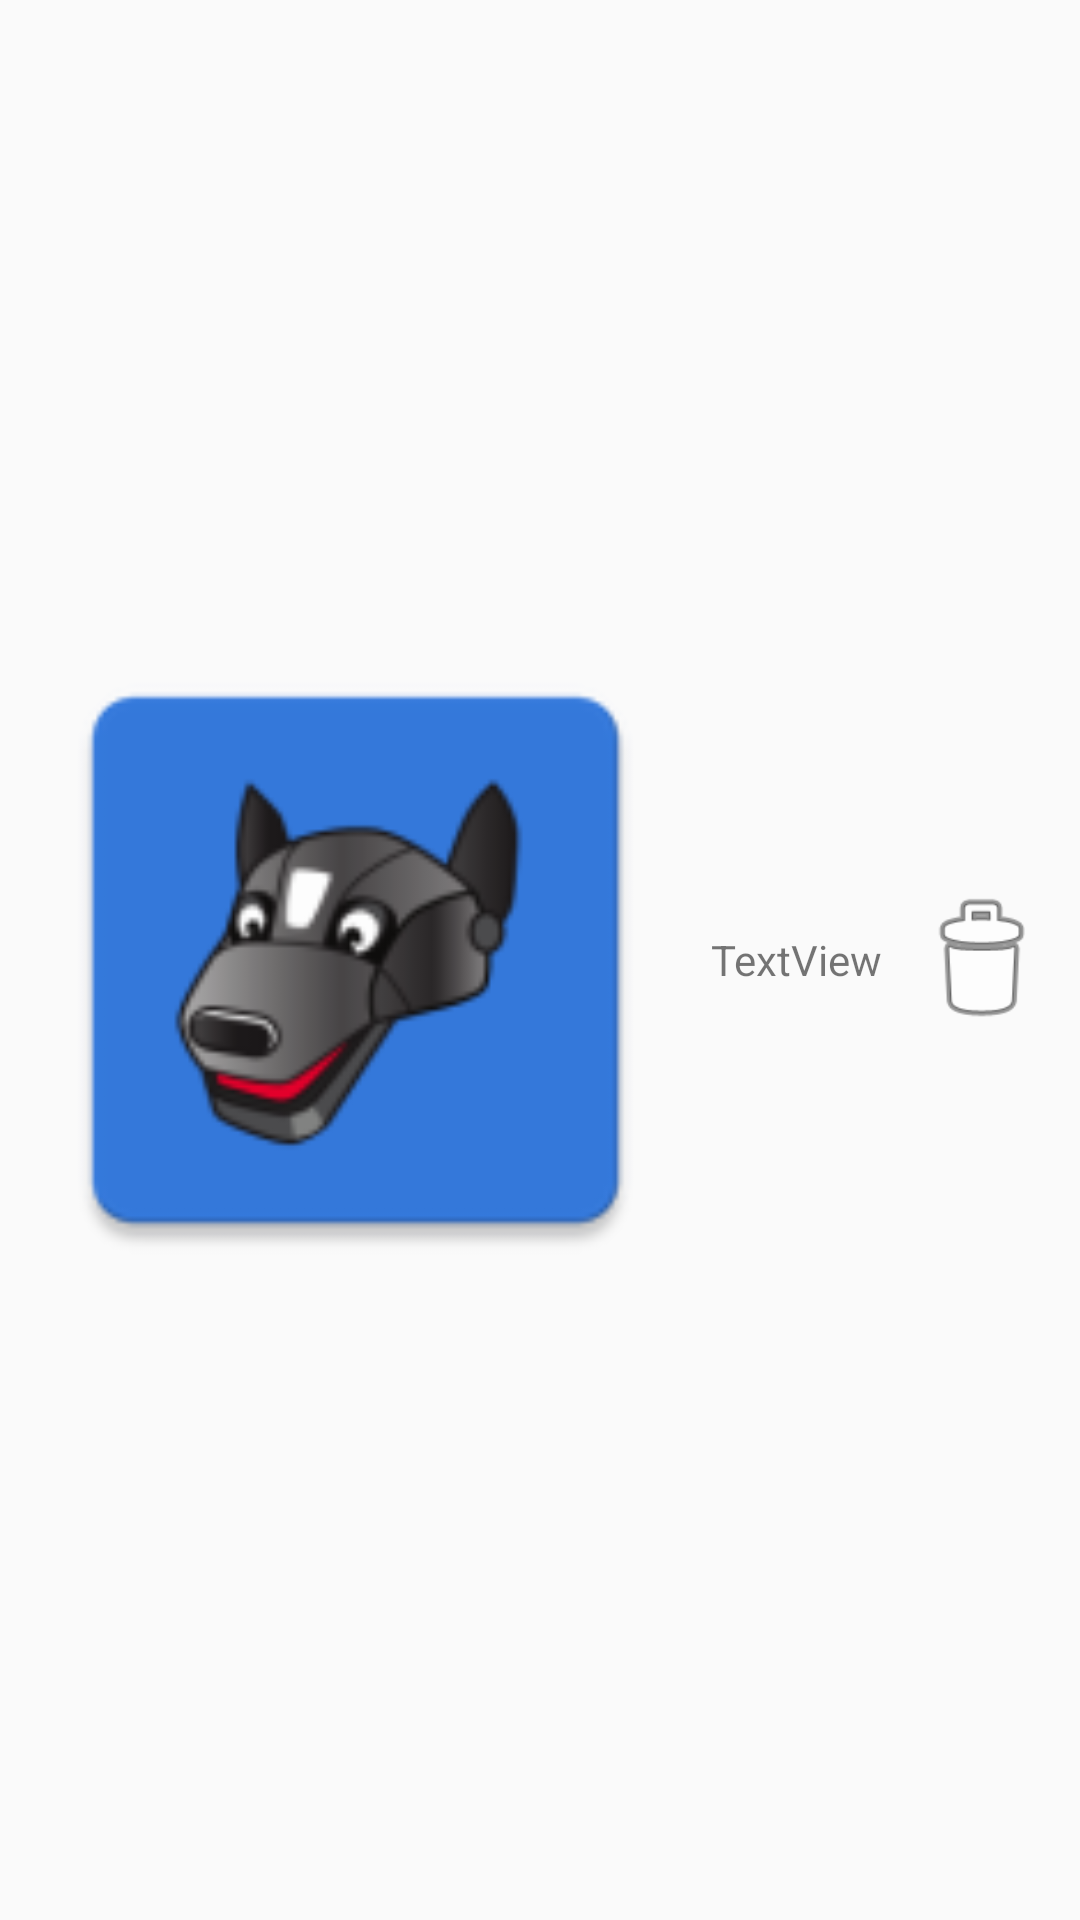

Here is an Android app screen rendered from its layout file. Give the layout XML and the strings, colors and styles it references.
<!-- AndroidManifest.xml: application theme AppTheme -->
<!-- res/layout/layout_log_list_view.xml -->
<?xml version="1.0" encoding="utf-8"?>
<android.support.constraint.ConstraintLayout xmlns:android="http://schemas.android.com/apk/res/android"
    xmlns:app="http://schemas.android.com/apk/res-auto"
    xmlns:tools="http://schemas.android.com/tools"
    android:layout_width="match_parent"
    android:layout_height="4000dp">

    <ImageView
        android:id="@+id/id_imageView"
        android:layout_width="0dp"
        android:layout_height="0dp"
        android:layout_gravity="center_vertical"
        android:layout_marginBottom="8dp"
        android:layout_marginEnd="8dp"
        android:layout_marginLeft="8dp"
        android:layout_marginRight="8dp"
        android:layout_marginStart="8dp"
        android:layout_marginTop="8dp"
        android:layout_weight="1"
        android:focusable="false"
        app:layout_constraintBottom_toBottomOf="parent"
        app:layout_constraintEnd_toStartOf="@+id/id_textView"
        app:layout_constraintStart_toStartOf="parent"
        app:layout_constraintTop_toTopOf="parent"
        app:srcCompat="@mipmap/ic_launcher" />

    <TextView
        android:id="@+id/id_textView"
        android:layout_width="wrap_content"
        android:layout_height="match_parent"
        android:layout_gravity="center_vertical"
        android:layout_marginEnd="8dp"
        android:layout_marginRight="8dp"
        android:layout_weight="2"
        android:focusable="false"
        android:gravity="center"
        android:text="TextView"
        app:layout_constraintEnd_toStartOf="@+id/imageView_garbage"
        tools:layout_editor_absoluteY="0dp" />

    <ImageView
        android:id="@+id/imageView_garbage"
        android:layout_width="50dp"
        android:layout_height="50dp"
        android:layout_gravity="center_vertical"
        android:layout_marginBottom="8dp"
        android:layout_marginEnd="8dp"
        android:layout_marginRight="8dp"
        android:layout_marginTop="8dp"
        android:layout_weight="1"
        app:layout_constraintBottom_toBottomOf="parent"
        app:layout_constraintEnd_toEndOf="parent"
        app:layout_constraintTop_toTopOf="parent"
        app:srcCompat="@android:drawable/ic_menu_delete" />

</android.support.constraint.ConstraintLayout>
<!-- resources referenced by this layout -->
<resources>
  <!-- mipmap ic_launcher: png bitmap (mipmap-hdpi, 3074 bytes) -->
  <style name="AppTheme" parent="Theme.AppCompat.Light.DarkActionBar">
          
          <item name="colorPrimary">@color/colorPrimary</item>
          <item name="colorPrimaryDark">@color/colorPrimaryDark</item>
          <item name="colorAccent">@color/colorAccent</item>
      </style>
  <color name="colorPrimary">#3F51B5</color>
  <color name="colorPrimaryDark">#303F9F</color>
  <color name="colorAccent">#FF4081</color>
</resources>
